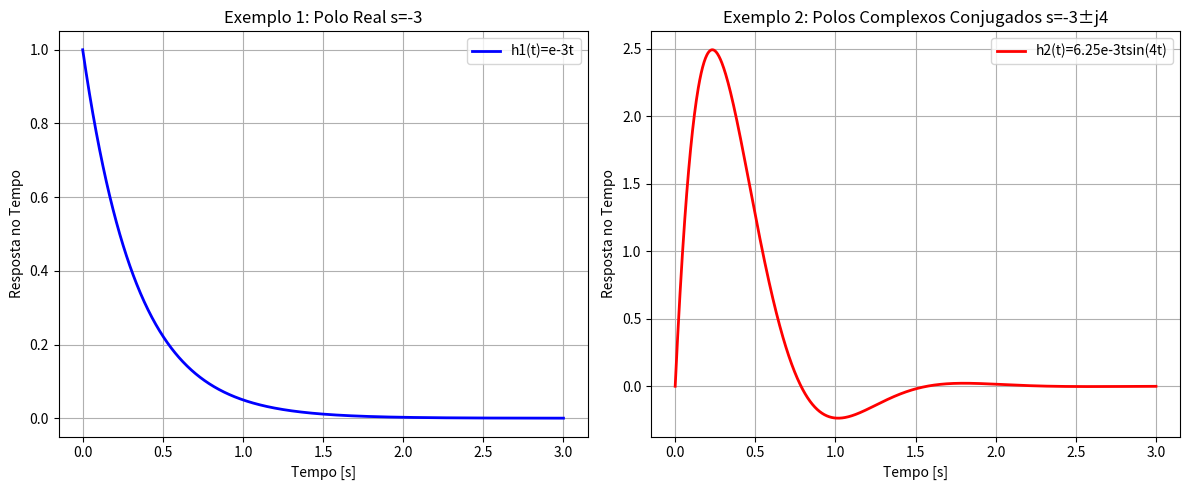

The matplotlib source for this figure:
import numpy as np
import matplotlib.pyplot as plt
import scipy.signal as signal

# Parâmetros de tempo
t = np.linspace(0, 3, 1000)

# Sinal 1: x1(t) = e^(-3t) u(t) -> H1(s) = 1 / (s + 3)
num1 = [1]
den1 = [1, 3]
sys1 = signal.TransferFunction(num1, den1)
t1, y1 = signal.impulse(sys1, T=t)

# Sinal 2: h2(t) -> H2(s) = 25 / (s^2 + 6s + 25)
num2 = [25]
den2 = [1, 6, 25]
sys2 = signal.TransferFunction(num2, den2)
t2, y2 = signal.impulse(sys2, T=t)

# Plotagem dos Gráficos
plt.figure(figsize=(12, 5))

# Gráfico 1: Exemplo 1
plt.subplot(1, 2, 1)
plt.plot(t1, y1, 'b-', linewidth=2, label=r'h1(t)=e-3t')
plt.title('Exemplo 1: Polo Real s=-3')
plt.xlabel('Tempo [s]')
plt.ylabel('Resposta no Tempo')
plt.grid(True)
plt.legend()

# Gráfico 2: Exemplo 2
plt.subplot(1, 2, 2)
plt.plot(t2, y2, 'r-', linewidth=2, label=r'h2(t)=6.25e-3tsin(4t)')
plt.title('Exemplo 2: Polos Complexos Conjugados s=-3±j4')
plt.xlabel('Tempo [s]')
plt.ylabel('Resposta no Tempo')
plt.grid(True)
plt.legend()

plt.tight_layout()
plt.show()
